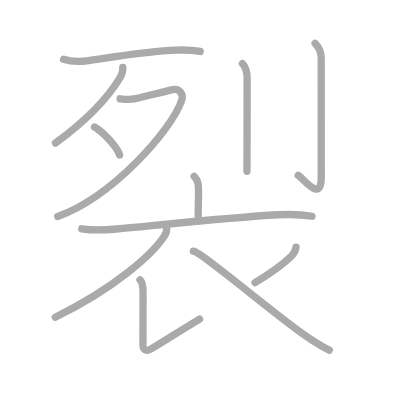
t = 0.00 s
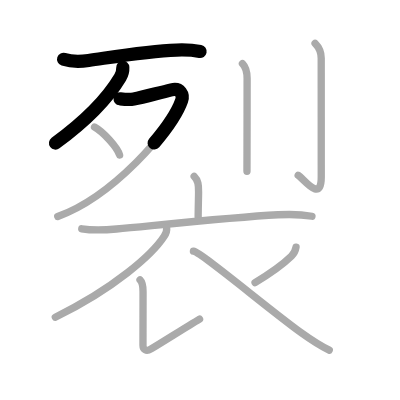
t = 2.50 s
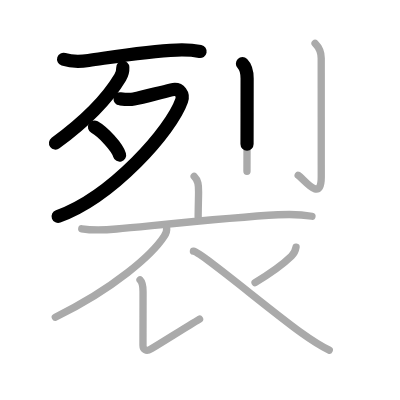
t = 4.75 s
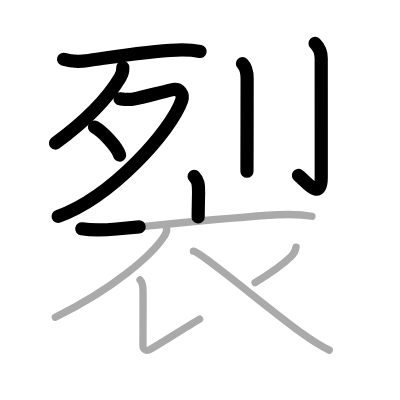
t = 7.25 s
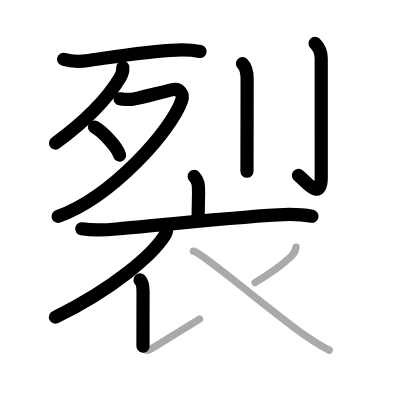
t = 9.50 s
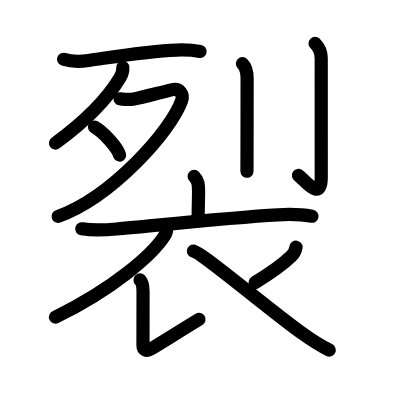
t = 12.00 s

The animated SVG that drew these frames (rendered in a browser with its animation timeline set to each time). Animation: 12 SMIL elements (animate=12); one cycle of 12.00 s.

<?xml version="1.0" standalone="no"?>
<!DOCTYPE svg PUBLIC "-//W3C//DTD SVG 1.1//EN"   "http://www.w3.org/Graphics/SVG/1.1/DTD/svg11.dtd">
<svg width="400px" height="400px"  version="1.1" xmlns="http://www.w3.org/2000/svg">
  <defs>
    <marker id="Triangle" viewBox="0 0 10 10" refX="0" refY="5" markerUnits="strokeWidth" markerWidth="3" style="stroke-opacity:0%;fill:#aaaaaa;" markerHeight="2" orient="auto">
      <path d="M 0 0 L 10 5 L 0 10 z" />
    </marker>
    
    <marker id="Arrow" viewBox="0 0 10 10" refX="5" refY="5" markerUnits="strokeWidth" markerWidth="1.8" style="stroke-opacity:0%;fill:#770000;" markerHeight="2" orient="auto">
      <path d="M 0 4 L 6 4 L 4 1 L 10 5 L 4 9 L 6 6 L 0 6 z" />
        <circle cx="5" cy="5" r="5" />
      </marker>
    
    <marker id="TriangleRed" viewBox="0 0 10 10" refX="0" refY="5" markerUnits="strokeWidth" markerWidth="3" style="stroke-opacity:0%;fill:#CC0000;" markerHeight="2" orient="auto">
      <path d="M 0 0 L 10 5 L 0 10 z" />
    </marker>
    
    <marker id="ArrowRed" viewBox="0 0 10 10" refX="5" refY="5" markerUnits="strokeWidth" markerWidth="1.8" style="stroke-opacity:0%;fill:#CC0000;" markerHeight="2" orient="auto">
      <path d="M 0 4 L 6 4 L 4 1 L 10 5 L 4 9 L 6 6 L 0 6 z" />
        <circle cx="5" cy="5" r="5" />
      </marker>
    
  </defs>
  
  <path style="fill:#ffffff; fill-opacity:100%; fill-rule:evenodd; stroke-width:0;" d="M 0 0 L 400px 0 L 400px 400px L 0 400px L 0 0" />

  <g transform="scale(3.6697247706422 3.6697247706422)">
<path style="fill:none; fill-opacity:0%; fill-rule:evenodd; stroke:#aaaaaa; stroke-opacity:100%; stroke-width: 1.5pt; stroke-linejoin:round; stroke-linecap:round;" d="M17.33 16.16c2.27 0.73 4.49 0.67 6.8 0.33c7.62-1.11 16.24-2.61 23.99-2.85c2.19-0.07 4.29-0.03 6.42 0.38"></path>
<path style="fill:none; fill-opacity:0%; fill-rule:evenodd; stroke:#aaaaaa; stroke-opacity:100%; stroke-width: 1.5pt; stroke-linejoin:round; stroke-linecap:round;" d="M33.46 18.36c0.04 0.76-0.29 2.03-0.7 2.72c-2.77 4.63-8.19 10.99-17.65 17.91"></path>
<path style="fill:none; fill-opacity:0%; fill-rule:evenodd; stroke:#aaaaaa; stroke-opacity:100%; stroke-width: 1.5pt; stroke-linejoin:round; stroke-linecap:round;" d="M32.72 26.92c1.24 0.14 2.51 0.29 3.75 0.05c2.52-0.49 6.04-1.47 10.24-2.49c2.42-0.58 3.33 1.36 2.78 2.94C46.62 35.62 30.56 53.67 15.74 59"></path>
<path style="fill:none; fill-opacity:0%; fill-rule:evenodd; stroke:#aaaaaa; stroke-opacity:100%; stroke-width: 1.5pt; stroke-linejoin:round; stroke-linecap:round;" d="M25.75 34.62c2.41 1.35 6.23 5.54 6.84 7.64"></path>
<path style="fill:none; fill-opacity:0%; fill-rule:evenodd; stroke:#aaaaaa; stroke-opacity:100%; stroke-width: 1.5pt; stroke-linejoin:round; stroke-linecap:round;" d="M66.07 17.34c1.05 1.05 1.27 2.29 1.27 4.07c0 6.15-0.02 15-0.03 20.46c-0.01 2.59-0.01 4.41-0.01 4.81"></path>
<path style="fill:none; fill-opacity:0%; fill-rule:evenodd; stroke:#aaaaaa; stroke-opacity:100%; stroke-width: 1.5pt; stroke-linejoin:round; stroke-linecap:round;" d="M85.86 11.83c1.09 1.09 1.67 2.1 1.67 4.06c0 4.73 0.01 29.19 0.01 32.38c0 7.19-4.86 0.3-6.29-0.51"></path>
<path style="fill:none; fill-opacity:0%; fill-rule:evenodd; stroke:#aaaaaa; stroke-opacity:100%; stroke-width: 1.5pt; stroke-linejoin:round; stroke-linecap:round;" d="M52.91 48.08c1.13 1.13 1.2 2.29 1.2 4.18c0 1.49-0.11 4.87-0.11 6.87"></path>
<path style="fill:none; fill-opacity:0%; fill-rule:evenodd; stroke:#aaaaaa; stroke-opacity:100%; stroke-width: 1.5pt; stroke-linejoin:round; stroke-linecap:round;" d="M22.28 62.34c3.34 0.54 6.17 0.36 9.47 0.06c11.73-1.09 31.79-3.21 44-3.87c2.91-0.16 5.5-0.28 9.26 0.4"></path>
<path style="fill:none; fill-opacity:0%; fill-rule:evenodd; stroke:#aaaaaa; stroke-opacity:100%; stroke-width: 1.5pt; stroke-linejoin:round; stroke-linecap:round;" d="M45.41 62.1c0.08 0.57-0.17 1.51-0.67 2.28c-3.2 4.95-13.63 14.23-29.67 22.05"></path>
<path style="fill:none; fill-opacity:0%; fill-rule:evenodd; stroke:#aaaaaa; stroke-opacity:100%; stroke-width: 1.5pt; stroke-linejoin:round; stroke-linecap:round;" d="M38.16 76.29c0.77 0.77 0.82 1.83 0.82 3.22c0 7.2-0.02 13.35-0.02 14.57c0 1.22 0.89 1.79 2.21 1c3.45-2.08 9.58-5.96 13.21-8.13"></path>
<path style="fill:none; fill-opacity:0%; fill-rule:evenodd; stroke:#aaaaaa; stroke-opacity:100%; stroke-width: 1.5pt; stroke-linejoin:round; stroke-linecap:round;" d="M80.67 67.35c-0.17 1.02-0.63 1.84-1.25 2.44c-2.54 2.46-6.79 5.33-9.92 7.21"></path>
<path style="fill:none; fill-opacity:0%; fill-rule:evenodd; stroke:#aaaaaa; stroke-opacity:100%; stroke-width: 1.5pt; stroke-linejoin:round; stroke-linecap:round;" d="M52.71 68.44c2.16 0.31 20.59 15.9 29.39 22.22c2.76 1.99 4.58 3.26 7.62 4.74"></path>

<path style="fill:none; fill-opacity:0%; fill-rule:evenodd; stroke:#000000; stroke-opacity:100%; stroke-width: 2.7pt; stroke-linejoin:round; stroke-linecap:round;" d="M17.33 16.16c2.27 0.73 4.49 0.67 6.8 0.33c7.62-1.11 16.24-2.61 23.99-2.85c2.19-0.07 4.29-0.03 6.42 0.38" pathLength="100" stroke-dashoffset="100" stroke-dasharray="100 105"><animate id="dashAnim1" attributeName="stroke-dashoffset" from="100" to="0" dur="1s" calcMode="linear" fill="freeze"/></path>
<path style="fill:none; fill-opacity:0%; fill-rule:evenodd; stroke:#000000; stroke-opacity:100%; stroke-width: 2.7pt; stroke-linejoin:round; stroke-linecap:round;" d="M33.46 18.36c0.04 0.76-0.29 2.03-0.7 2.72c-2.77 4.63-8.19 10.99-17.65 17.91" pathLength="100" stroke-dashoffset="100" stroke-dasharray="100 105"><animate id="dashAnim2" attributeName="stroke-dashoffset" from="100" to="0" dur="1s" calcMode="linear" begin="dashAnim1.end" fill="freeze"/></path>
<path style="fill:none; fill-opacity:0%; fill-rule:evenodd; stroke:#000000; stroke-opacity:100%; stroke-width: 2.7pt; stroke-linejoin:round; stroke-linecap:round;" d="M32.72 26.92c1.24 0.14 2.51 0.29 3.75 0.05c2.52-0.49 6.04-1.47 10.24-2.49c2.42-0.58 3.33 1.36 2.78 2.94C46.62 35.62 30.56 53.67 15.74 59" pathLength="100" stroke-dashoffset="100" stroke-dasharray="100 105"><animate id="dashAnim3" attributeName="stroke-dashoffset" from="100" to="0" dur="1s" calcMode="linear" begin="dashAnim2.end" fill="freeze"/></path>
<path style="fill:none; fill-opacity:0%; fill-rule:evenodd; stroke:#000000; stroke-opacity:100%; stroke-width: 2.7pt; stroke-linejoin:round; stroke-linecap:round;" d="M25.75 34.62c2.41 1.35 6.23 5.54 6.84 7.64" pathLength="100" stroke-dashoffset="100" stroke-dasharray="100 105"><animate id="dashAnim4" attributeName="stroke-dashoffset" from="100" to="0" dur="1s" calcMode="linear" begin="dashAnim3.end" fill="freeze"/></path>
<path style="fill:none; fill-opacity:0%; fill-rule:evenodd; stroke:#000000; stroke-opacity:100%; stroke-width: 2.7pt; stroke-linejoin:round; stroke-linecap:round;" d="M66.07 17.34c1.05 1.05 1.27 2.29 1.27 4.07c0 6.15-0.02 15-0.03 20.46c-0.01 2.59-0.01 4.41-0.01 4.81" pathLength="100" stroke-dashoffset="100" stroke-dasharray="100 105"><animate id="dashAnim5" attributeName="stroke-dashoffset" from="100" to="0" dur="1s" calcMode="linear" begin="dashAnim4.end" fill="freeze"/></path>
<path style="fill:none; fill-opacity:0%; fill-rule:evenodd; stroke:#000000; stroke-opacity:100%; stroke-width: 2.7pt; stroke-linejoin:round; stroke-linecap:round;" d="M85.86 11.83c1.09 1.09 1.67 2.1 1.67 4.06c0 4.73 0.01 29.19 0.01 32.38c0 7.19-4.86 0.3-6.29-0.51" pathLength="100" stroke-dashoffset="100" stroke-dasharray="100 105"><animate id="dashAnim6" attributeName="stroke-dashoffset" from="100" to="0" dur="1s" calcMode="linear" begin="dashAnim5.end" fill="freeze"/></path>
<path style="fill:none; fill-opacity:0%; fill-rule:evenodd; stroke:#000000; stroke-opacity:100%; stroke-width: 2.7pt; stroke-linejoin:round; stroke-linecap:round;" d="M52.91 48.08c1.13 1.13 1.2 2.29 1.2 4.18c0 1.49-0.11 4.87-0.11 6.87" pathLength="100" stroke-dashoffset="100" stroke-dasharray="100 105"><animate id="dashAnim7" attributeName="stroke-dashoffset" from="100" to="0" dur="1s" calcMode="linear" begin="dashAnim6.end" fill="freeze"/></path>
<path style="fill:none; fill-opacity:0%; fill-rule:evenodd; stroke:#000000; stroke-opacity:100%; stroke-width: 2.7pt; stroke-linejoin:round; stroke-linecap:round;" d="M22.28 62.34c3.34 0.54 6.17 0.36 9.47 0.06c11.73-1.09 31.79-3.21 44-3.87c2.91-0.16 5.5-0.28 9.26 0.4" pathLength="100" stroke-dashoffset="100" stroke-dasharray="100 105"><animate id="dashAnim8" attributeName="stroke-dashoffset" from="100" to="0" dur="1s" calcMode="linear" begin="dashAnim7.end" fill="freeze"/></path>
<path style="fill:none; fill-opacity:0%; fill-rule:evenodd; stroke:#000000; stroke-opacity:100%; stroke-width: 2.7pt; stroke-linejoin:round; stroke-linecap:round;" d="M45.41 62.1c0.08 0.57-0.17 1.51-0.67 2.28c-3.2 4.95-13.63 14.23-29.67 22.05" pathLength="100" stroke-dashoffset="100" stroke-dasharray="100 105"><animate id="dashAnim9" attributeName="stroke-dashoffset" from="100" to="0" dur="1s" calcMode="linear" begin="dashAnim8.end" fill="freeze"/></path>
<path style="fill:none; fill-opacity:0%; fill-rule:evenodd; stroke:#000000; stroke-opacity:100%; stroke-width: 2.7pt; stroke-linejoin:round; stroke-linecap:round;" d="M38.16 76.29c0.77 0.77 0.82 1.83 0.82 3.22c0 7.2-0.02 13.35-0.02 14.57c0 1.22 0.89 1.79 2.21 1c3.45-2.08 9.58-5.96 13.21-8.13" pathLength="100" stroke-dashoffset="100" stroke-dasharray="100 105"><animate id="dashAnim10" attributeName="stroke-dashoffset" from="100" to="0" dur="1s" calcMode="linear" begin="dashAnim9.end" fill="freeze"/></path>
<path style="fill:none; fill-opacity:0%; fill-rule:evenodd; stroke:#000000; stroke-opacity:100%; stroke-width: 2.7pt; stroke-linejoin:round; stroke-linecap:round;" d="M80.67 67.35c-0.17 1.02-0.63 1.84-1.25 2.44c-2.54 2.46-6.79 5.33-9.92 7.21" pathLength="100" stroke-dashoffset="100" stroke-dasharray="100 105"><animate id="dashAnim11" attributeName="stroke-dashoffset" from="100" to="0" dur="1s" calcMode="linear" begin="dashAnim10.end" fill="freeze"/></path>
<path style="fill:none; fill-opacity:0%; fill-rule:evenodd; stroke:#000000; stroke-opacity:100%; stroke-width: 2.7pt; stroke-linejoin:round; stroke-linecap:round;" d="M52.71 68.44c2.16 0.31 20.59 15.9 29.39 22.22c2.76 1.99 4.58 3.26 7.62 4.74" pathLength="100" stroke-dashoffset="100" stroke-dasharray="100 105"><animate id="dashAnim12" attributeName="stroke-dashoffset" from="100" to="0" dur="1s" calcMode="linear" begin="dashAnim11.end" fill="freeze"/></path>

</g>

</svg>  
          
